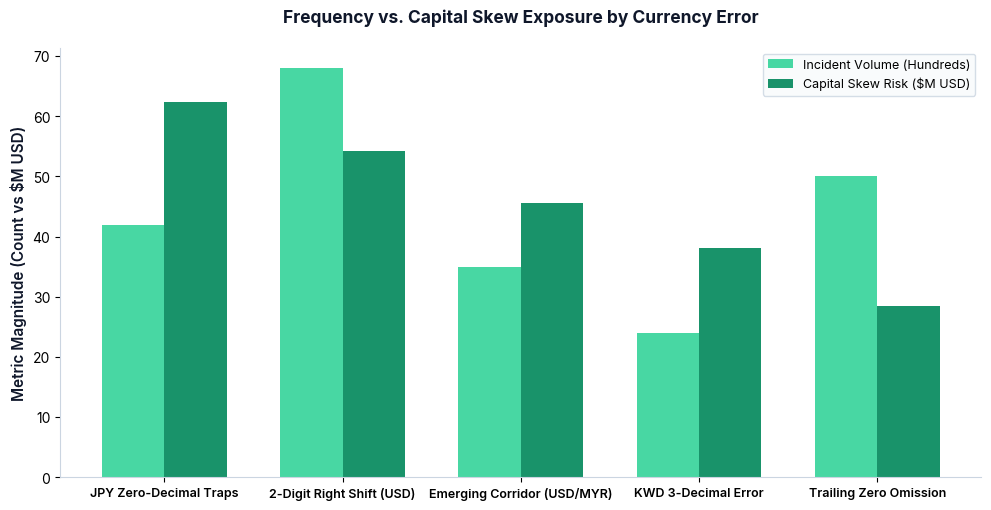
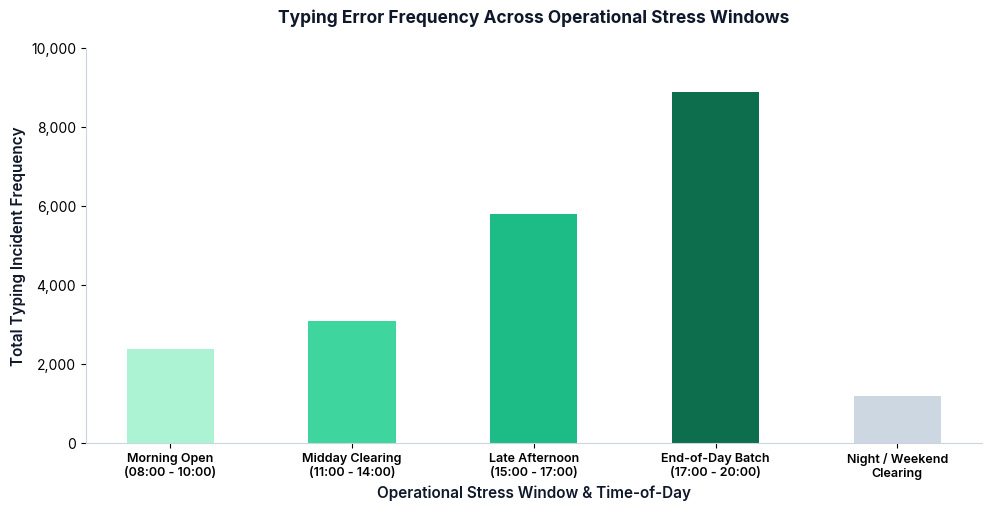

The script that saved these images, in order:
import matplotlib.pyplot as plt
import numpy as np

plt.rcParams['font.family'] = 'sans-serif'
plt.rcParams['font.sans-serif'] = ['Inter', 'Arial', 'Helvetica']

COLOR_DARK = '#0f172a'

# ==========================================
# CHART 1: DUAL-METRIC COMPARATIVE GROUPED BAR CHART
# (Grid lines removed)
# ==========================================
fig, ax = plt.subplots(figsize=(10, 5.2), dpi=300)

categories = [
    'JPY Zero-Decimal Traps',
    '2-Digit Right Shift (USD)',
    'Emerging Corridor (USD/MYR)',
    'KWD 3-Decimal Error',
    'Trailing Zero Omission'
]

frequency = [42, 68, 35, 24, 50] 
capital_risk = [62.4, 54.2, 45.6, 38.1, 28.5]

x = np.arange(len(categories))
width = 0.35

rects1 = ax.bar(x - width/2, frequency, width, label='Incident Volume (Hundreds)', color='#34d399', alpha=0.9)
rects2 = ax.bar(x + width/2, capital_risk, width, label='Capital Skew Risk (\$M USD)', color='#00875a', alpha=0.9)

ax.set_ylabel('Metric Magnitude (Count vs \$M USD)', fontsize=11, color=COLOR_DARK, fontweight='600')
ax.set_title('Frequency vs. Capital Skew Exposure by Currency Error', fontsize=12.5, color=COLOR_DARK, fontweight='700', pad=18)
ax.set_xticks(x)
ax.set_xticklabels(categories, fontsize=9, fontweight='600')
ax.legend(frameon=True, facecolor='#f8fafc', edgecolor='#cbd5e1', fontsize=9)

# Dotted grid lines removed for a clean look

ax.spines['top'].set_visible(False)
ax.spines['right'].set_visible(False)
ax.spines['left'].set_color('#cbd5e1')
ax.spines['bottom'].set_color('#cbd5e1')

plt.tight_layout()
plt.savefig('dashboard9_chart1_magnitude.png', dpi=300)
plt.close()

# ==========================================
# CHART 2: ERROR FREQUENCY BY OPERATIONAL STRESS WINDOW
# (Grid lines removed)
# ==========================================
fig, ax = plt.subplots(figsize=(10, 5.2), dpi=300)

time_windows = [
    'Morning Open\n(08:00 - 10:00)',
    'Midday Clearing\n(11:00 - 14:00)',
    'Late Afternoon\n(15:00 - 17:00)',
    'End-of-Day Batch\n(17:00 - 20:00)',
    'Night / Weekend\nClearing'
]
incident_counts = [2400, 3100, 5800, 8900, 1200]

bar_colors_2 = [
    '#a7f3d0', 
    '#34d399', 
    '#10b981', 
    '#006644', 
    '#cbd5e1'  
]

bars2 = ax.bar(
    time_windows,
    incident_counts,
    color=bar_colors_2,
    edgecolor='none',
    alpha=0.95,
    width=0.48
)

ax.set_ylabel('Total Typing Incident Frequency', fontsize=11, color=COLOR_DARK, fontweight='600')
ax.set_xlabel('Operational Stress Window & Time-of-Day', fontsize=11, color=COLOR_DARK, fontweight='600')
ax.set_title('Typing Error Frequency Across Operational Stress Windows', fontsize=12.5, color=COLOR_DARK, fontweight='700', pad=18)
plt.xticks(fontsize=9, fontweight='600')
ax.yaxis.set_major_formatter(plt.FuncFormatter(lambda x, loc: f'{int(x):,}'))

# Dotted grid lines removed for a clean look

ax.set_ylim(0, 10000)

ax.spines['top'].set_visible(False)
ax.spines['right'].set_visible(False)
ax.spines['left'].set_color('#cbd5e1')
ax.spines['bottom'].set_color('#cbd5e1')

plt.tight_layout()
plt.savefig('dashboard9_chart2_stress.png', dpi=300)
plt.close()

print('✨ Successfully generated clean, grid-free Dashboard #9 charts!')
